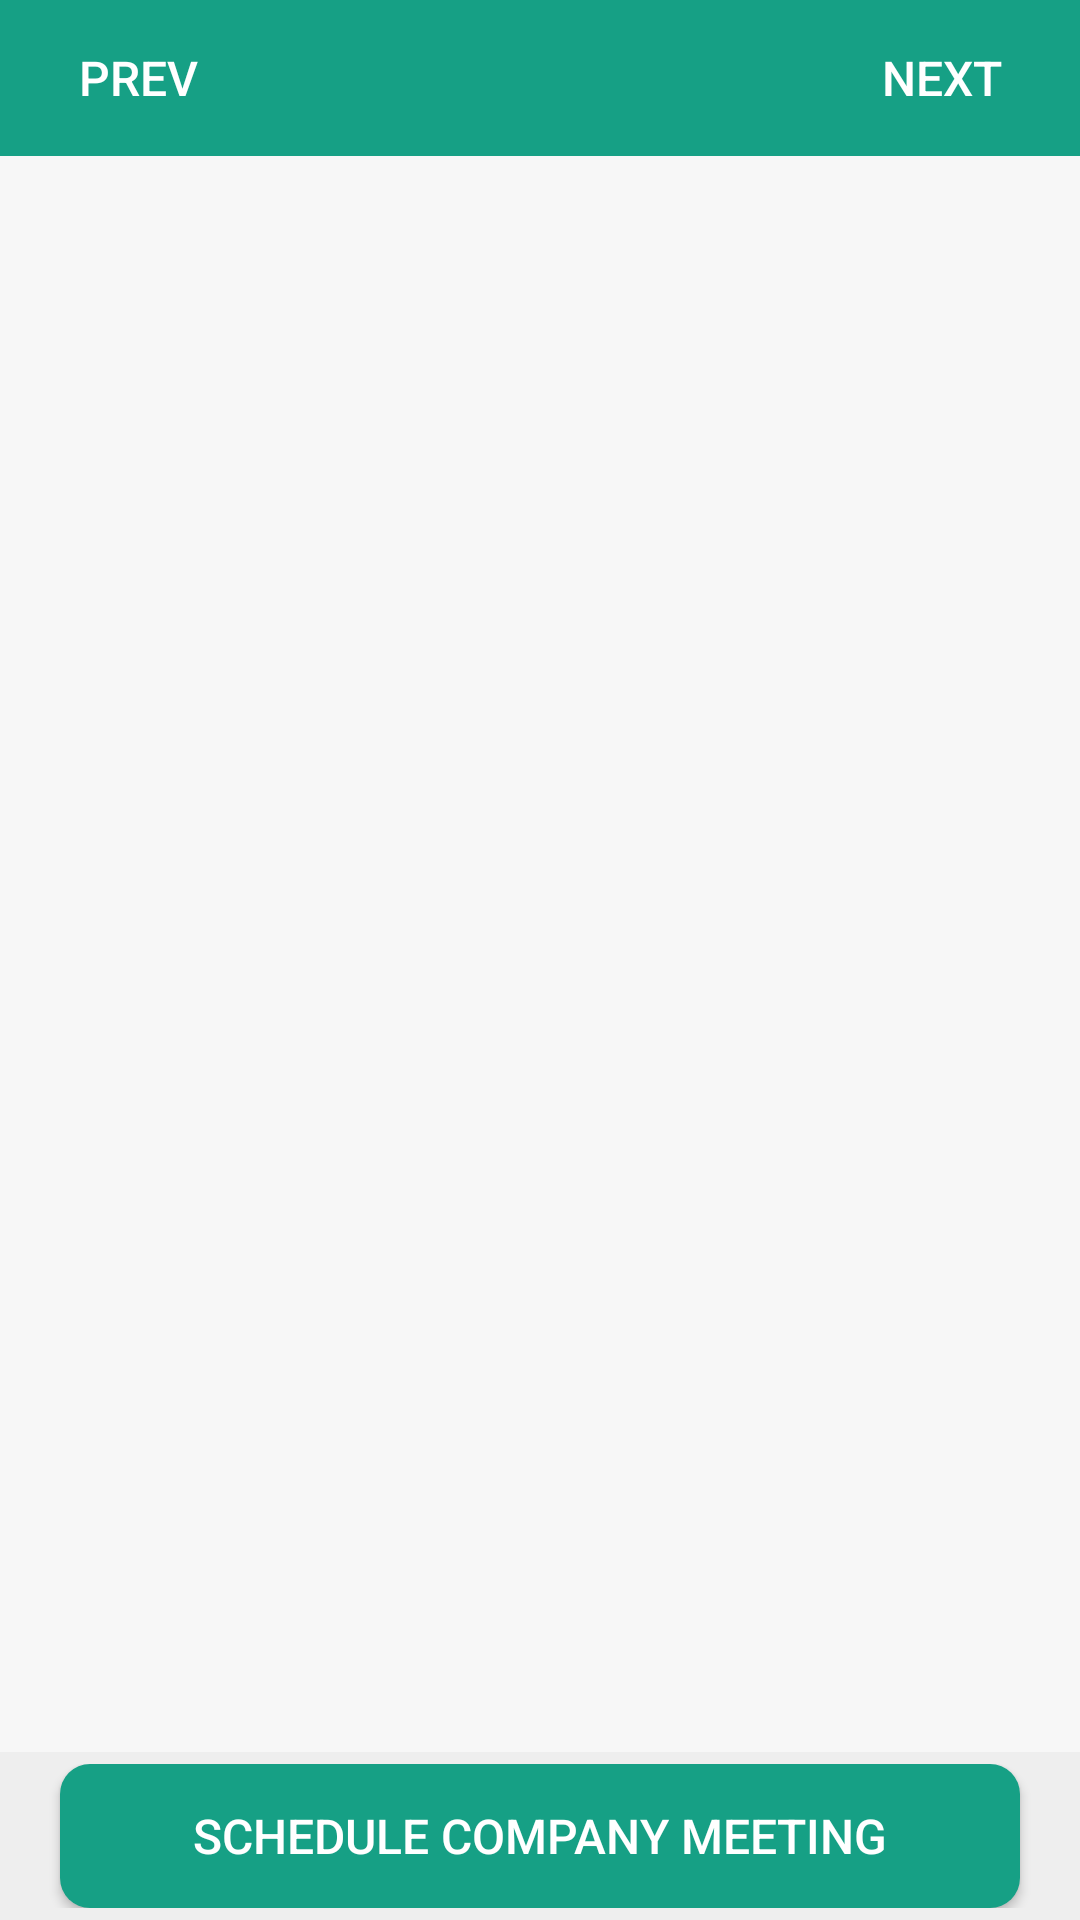

Write the Android layout XML for this screen, with the resource values it uses.
<!-- AndroidManifest.xml: activity theme Theme.AppCompat.NoActionBar -->
<!-- res/layout/activity_meetings_home.xml -->
<?xml version="1.0" encoding="utf-8"?>
<androidx.constraintlayout.widget.ConstraintLayout xmlns:android="http://schemas.android.com/apk/res/android"
    xmlns:app="http://schemas.android.com/apk/res-auto"
    xmlns:tools="http://schemas.android.com/tools"
    android:layout_width="match_parent"
    android:layout_height="match_parent"
    android:background="#f7f7f7"
    tools:context=".MeetingsHomeActivity">

    <androidx.constraintlayout.widget.ConstraintLayout
        android:layout_width="match_parent"
        android:layout_height="wrap_content"
        android:id="@+id/layout_header"
        android:background="#16A085"
        android:padding="2dp"
        app:layout_constraintTop_toTopOf="parent"
        app:layout_constraintLeft_toLeftOf="parent"
        app:layout_constraintRight_toRightOf="parent">

        <Button
            android:layout_width="wrap_content"
            android:layout_height="wrap_content"
            android:id="@+id/button_prev"
            android:background="@android:color/transparent"
            android:drawableLeft="@drawable/ic_baseline_keyboard_arrow_left_24"
            android:text="@string/text_prev"
            android:textColor="#fff"
            android:textSize="16sp"
            android:padding="4dp"
            app:layout_constraintLeft_toLeftOf="parent"
            app:layout_constraintTop_toTopOf="parent"/>

        <Button
            android:layout_width="0dp"
            android:layout_height="0dp"
            android:id="@+id/button_date"
            android:textSize="18sp"
            android:textColor="#fff"
            android:background="@android:color/transparent"
            app:layout_constraintTop_toTopOf="parent"
            app:layout_constraintLeft_toRightOf="@+id/button_prev"
            app:layout_constraintRight_toLeftOf="@+id/button_next"
            app:layout_constraintBottom_toBottomOf="@+id/button_prev"/>

        <Button
            android:layout_width="wrap_content"
            android:layout_height="wrap_content"
            android:id="@+id/button_next"
            android:background="@android:color/transparent"
            android:drawableRight="@drawable/ic_baseline_keyboard_arrow_right_24"
            android:text="@string/text_next"
            android:textColor="#fff"
            android:textSize="16sp"
            android:padding="4dp"
            app:layout_constraintRight_toRightOf="parent"
            app:layout_constraintTop_toTopOf="parent"/>
    </androidx.constraintlayout.widget.ConstraintLayout>

    <androidx.recyclerview.widget.RecyclerView
        android:layout_width="match_parent"
        android:layout_height="0dp"
        android:id="@+id/recycler_view"
        app:layout_constraintTop_toBottomOf="@+id/layout_header"
        app:layout_constraintLeft_toLeftOf="parent"
        app:layout_constraintRight_toRightOf="parent"
        app:layout_constraintBottom_toTopOf="@+id/layout_footer"/>

    <LinearLayout
        android:layout_width="match_parent"
        android:layout_height="wrap_content"
        android:id="@+id/layout_footer"
        android:padding="4dp"
        android:background="#eeeeee"
        app:layout_constraintBottom_toBottomOf="parent"
        app:layout_constraintLeft_toLeftOf="parent"
        app:layout_constraintRight_toRightOf="parent" >
        <Button
            android:layout_width="match_parent"
            android:layout_height="wrap_content"
            android:id="@+id/button_schedule_meeting"
            android:background="@drawable/button_back"
            android:text="@string/schedule_company_meeting"
            android:textColor="#fff"
            android:layout_marginLeft="16dp"
            android:layout_marginRight="16dp"
            android:textSize="16sp"/>
    </LinearLayout>

</androidx.constraintlayout.widget.ConstraintLayout>
<!-- resources referenced by this layout -->
<resources>
  <!-- drawable button_back (drawable) -->
  <?xml version="1.0" encoding="utf-8"?>
  <shape xmlns:android="http://schemas.android.com/apk/res/android"
      android:shape="rectangle">
      <solid android:color="#16A085" />
      <corners android:radius="10dp" />
  </shape>
  <string name="schedule_company_meeting">SCHEDULE COMPANY MEETING</string>
  <string name="text_next">NEXT</string>
  <string name="text_prev">PREV</string>
</resources>
